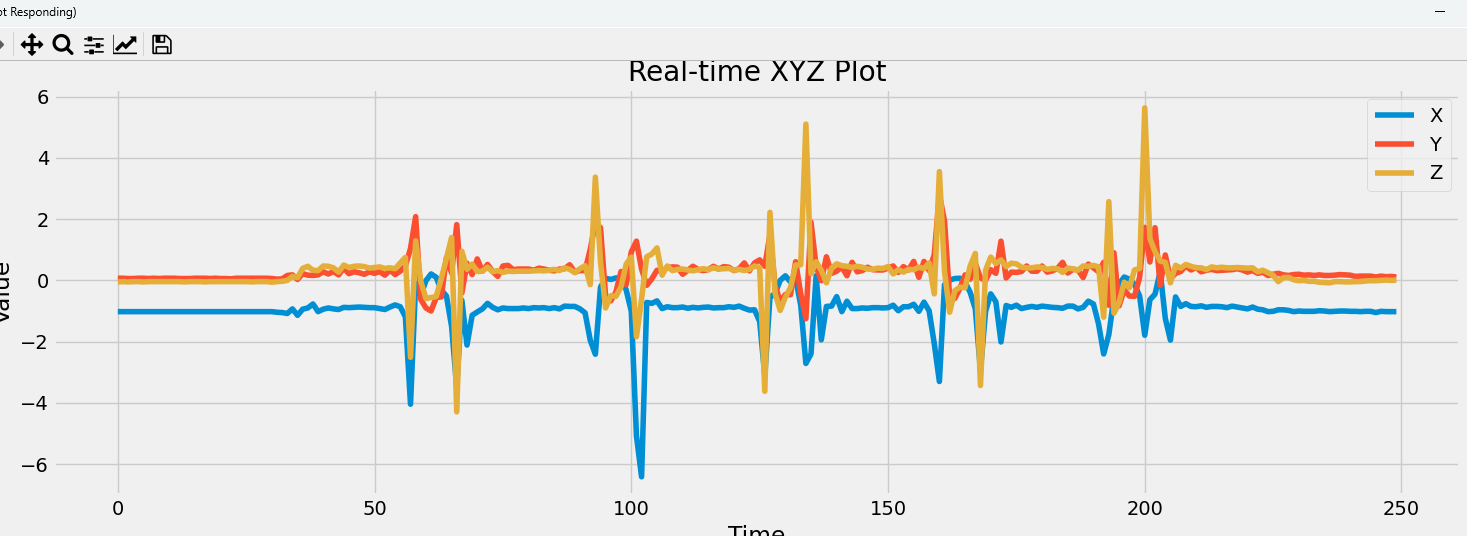

The table this chart was drawn from, first rows:
x, y, z
-1.02, 0.07, -0.05
-1.02, 0.07, -0.05
-1.02, 0.07, -0.04
-1.02, 0.06, -0.05
-1.02, 0.06, -0.04
-1.02, 0.07, -0.04
-1.02, 0.07, -0.05
-1.02, 0.06, -0.04
-1.02, 0.07, -0.04
-1.02, 0.06, -0.04
-1.02, 0.07, -0.04
-1.02, 0.07, -0.04
-1.02, 0.07, -0.04
-1.02, 0.06, -0.04
-1.02, 0.06, -0.05
-1.02, 0.06, -0.04
-1.02, 0.07, -0.04
-1.02, 0.07, -0.04
-1.02, 0.07, -0.05
-1.02, 0.06, -0.04
-1.02, 0.07, -0.04
-1.02, 0.06, -0.04
-1.02, 0.06, -0.04
-1.02, 0.05, -0.04
-1.02, 0.07, -0.04
-1.02, 0.07, -0.04
-1.02, 0.07, -0.04
-1.02, 0.07, -0.05
-1.02, 0.07, -0.04
-1.02, 0.07, -0.04
-1.02, 0.07, -0.04
-1.02, 0.06, -0.06
-1.04, 0.04, -0.04
-1.05, 0.05, -0.03
-1.08, 0.16, -0.0
-0.93, 0.18, 0.13
-1.14, 0.03, 0.09
-0.94, 0.22, 0.39
-0.9, 0.17, 0.46
-0.77, 0.16, 0.33
-1.02, 0.18, 0.32
-0.94, 0.28, 0.47
-0.9, 0.21, 0.46
-0.93, 0.29, 0.41
-0.95, 0.18, 0.27
-0.88, 0.4, 0.5
-0.89, 0.22, 0.42
-0.88, 0.28, 0.46
-0.87, 0.25, 0.47
-0.88, 0.2, 0.45
-0.89, 0.28, 0.4
-0.89, 0.23, 0.42
-0.92, 0.29, 0.44
-0.95, 0.17, 0.39
-0.87, 0.34, 0.41
-0.8, 0.19, 0.38
-0.86, 0.3, 0.57
-1.19, 0.47, 0.75
-4.04, 1.04, -2.51
-0.1, 2.08, 1.29
... 192 more rows
